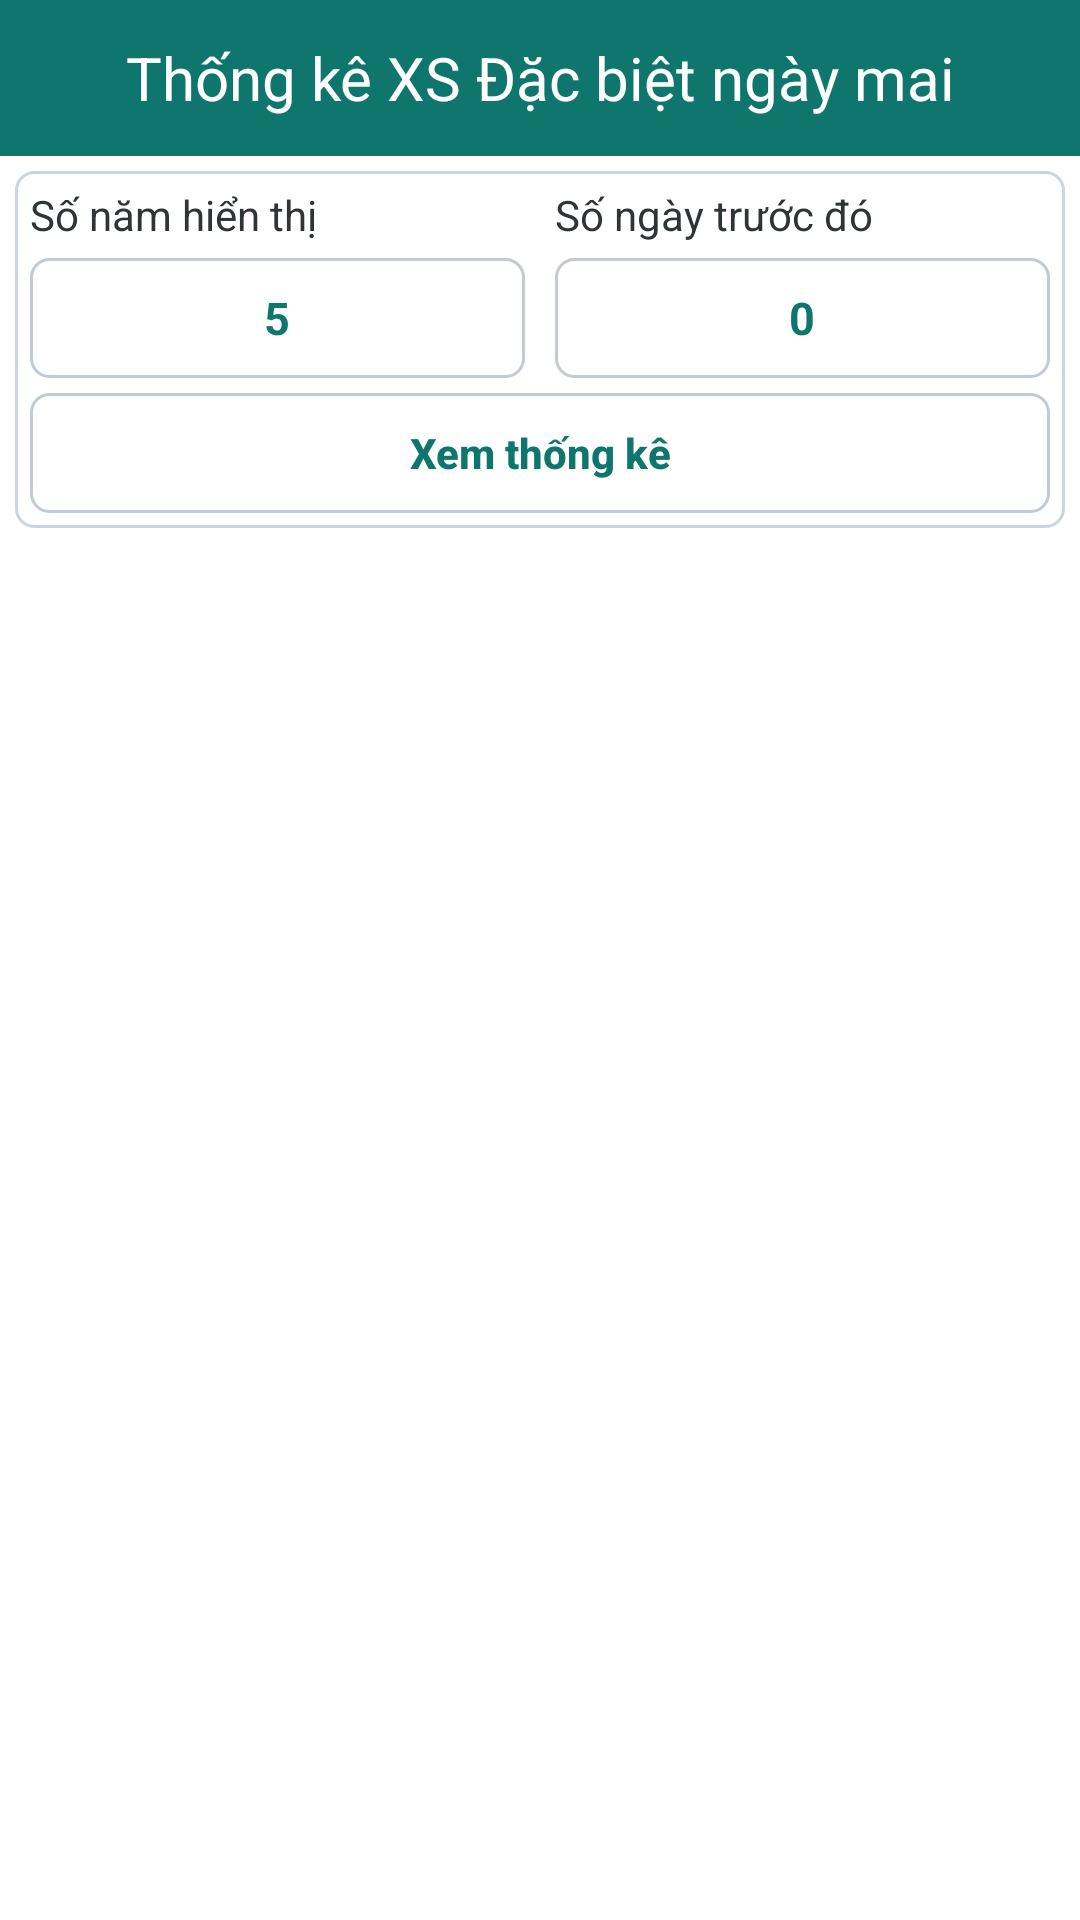

Here is an Android app screen rendered from its layout file. Give the layout XML and the strings, colors and styles it references.
<!-- AndroidManifest.xml: application theme AppTheme -->
<!-- res/layout/activity_jackpot_next_day.xml -->
<?xml version="1.0" encoding="utf-8"?>
<LinearLayout xmlns:android="http://schemas.android.com/apk/res/android"
    android:layout_width="match_parent"
    android:layout_height="match_parent"
    android:background="@color/colorThemeLight"
    android:orientation="vertical">

    
    <androidx.appcompat.widget.Toolbar
        android:id="@+id/toolbar"
        android:layout_width="match_parent"
        android:layout_height="@dimen/height_toolbar"
        android:background="@color/colorThemeBold">

        <TextView
            android:id="@+id/tvToolbar"
            android:layout_width="wrap_content"
            android:layout_height="wrap_content"
            android:layout_gravity="center"
            android:padding="@dimen/padding_5dp"
            android:text="Thống kê XS Đặc biệt ngày mai"
            android:textColor="@color/colorThemeLight"
            android:textSize="@dimen/text_size_header"
            android:typeface="normal" />

    </androidx.appcompat.widget.Toolbar>

    <androidx.core.widget.NestedScrollView
        android:layout_width="match_parent"
        android:layout_height="match_parent">

        <LinearLayout
            android:layout_width="match_parent"
            android:layout_height="match_parent"
            android:orientation="vertical">

            <LinearLayout
                style="@style/AppFilter.Panel"
                android:layout_width="match_parent"
                android:layout_height="wrap_content"
                android:layout_margin="@dimen/margin_5dp"
                android:orientation="vertical">

                <LinearLayout
                    android:layout_width="match_parent"
                    android:layout_height="wrap_content"
                    android:orientation="horizontal">

                    <LinearLayout
                        android:layout_width="0dp"
                        android:layout_height="wrap_content"
                        android:layout_marginRight="@dimen/margin_5dp"
                        android:layout_weight="1"
                        android:orientation="vertical">

                        <TextView
                            style="@style/AppFilter.Label"
                            android:layout_width="match_parent"
                            android:layout_height="wrap_content"
                            android:text="Số năm hiển thị" />

                        <EditText
                            android:id="@+id/edtYearNumber"
                            style="@style/AppFilter.Input"
                            android:layout_width="match_parent"
                            android:layout_height="40dp"
                            android:layout_marginTop="@dimen/margin_5dp"
                            android:inputType="number"
                            android:maxLength="1"
                            android:text="5" />
                    </LinearLayout>

                    <LinearLayout
                        android:layout_width="0dp"
                        android:layout_height="wrap_content"
                        android:layout_marginLeft="@dimen/margin_5dp"
                        android:layout_weight="1"
                        android:orientation="vertical">

                        <TextView
                            style="@style/AppFilter.Label"
                            android:layout_width="match_parent"
                            android:layout_height="wrap_content"
                            android:text="Số ngày trước đó" />

                        <EditText
                            android:id="@+id/edtDayNumberBefore"
                            style="@style/AppFilter.Input"
                            android:layout_width="match_parent"
                            android:layout_height="40dp"
                            android:layout_marginTop="@dimen/margin_5dp"
                            android:inputType="number"
                            android:maxLength="1"
                            android:text="0" />
                    </LinearLayout>
                </LinearLayout>

                <Button
                    android:id="@+id/tvView"
                    style="@style/AppButton.Filter"
                    android:layout_width="match_parent"
                    android:layout_height="40dp"
                    android:layout_marginTop="@dimen/margin_5dp"
                    android:text="Xem thống kê" />
            </LinearLayout>

            <LinearLayout
                android:id="@+id/linearJackpotNextDay"
                android:layout_width="match_parent"
                android:layout_height="match_parent"
                android:layout_marginLeft="@dimen/margin_5dp"
                android:layout_marginRight="@dimen/margin_5dp"
                android:layout_marginBottom="@dimen/margin_5dp"
                android:orientation="vertical" />

        </LinearLayout>

    </androidx.core.widget.NestedScrollView>

</LinearLayout>
<!-- resources referenced by this layout -->
<resources>
  <color name="colorThemeBold">#0F766E</color>
  <color name="colorThemeLight">#fff</color>
  <dimen name="height_toolbar">52dp</dimen>
  <dimen name="margin_5dp">5dp</dimen>
  <dimen name="padding_5dp">5dp</dimen>
  <dimen name="text_size_header">20sp</dimen>
  <style name="AppButton.Filter" parent="AppButton.Primary">
          <item name="android:paddingLeft">@dimen/padding_8dp</item>
          <item name="android:paddingTop">@dimen/padding_5dp</item>
          <item name="android:paddingRight">@dimen/padding_8dp</item>
          <item name="android:paddingBottom">@dimen/padding_5dp</item>
          <item name="android:textSize">@dimen/text_size_small</item>
      </style>
  <style name="AppFilter.Input" parent="AppEditText.Box">
          <item name="android:gravity">center</item>
          <item name="android:textColor">@color/colorPrimary</item>
          <item name="android:textStyle">bold</item>
      </style>
  <style name="AppFilter.Label" parent="@android:style/TextAppearance">
          <item name="android:textColor">@color/colorText</item>
          <item name="android:textSize">@dimen/text_size_small</item>
      </style>
  <style name="AppFilter.Panel" parent="@android:style/Widget">
          <item name="android:background">@drawable/bg_filter_panel</item>
          <item name="android:padding">@dimen/padding_5dp</item>
      </style>
  <style name="AppTheme" parent="Theme.AppCompat.Light.NoActionBar">
          
          <item name="colorPrimary">@color/colorPrimary</item>
          <item name="colorPrimaryDark">@color/colorPrimaryDark</item>
          <item name="colorAccent">@color/colorAccent</item>
          <item name="colorSecondary">@color/colorPrimary</item>
          <item name="colorControlActivated">@color/colorPrimary</item>
      </style>
  <style name="AppButton.Primary" parent="AppButton.Base">
          <item name="android:background">@drawable/bg_action_pill_outline</item>
          <item name="backgroundTint">@null</item>
          <item name="android:backgroundTint">@null</item>
          <item name="android:textColor">@color/colorPrimary</item>
      </style>
  <dimen name="padding_8dp">8dp</dimen>
  <dimen name="text_size_small">14sp</dimen>
  <color name="colorPrimary">#0F766E</color>
  <color name="colorText">#2F3437</color>
  <!-- drawable bg_filter_panel (drawable) -->
  <?xml version="1.0" encoding="utf-8"?>
  <shape xmlns:android="http://schemas.android.com/apk/res/android">
      <solid android:color="@color/colorSurface" />
      <stroke
          android:width="1dp"
          android:color="@color/colorSectionBorder" />
      <corners android:radius="6dp" />
  </shape>
  <color name="colorPrimaryDark">#064E45</color>
  <color name="colorAccent">#0F766E</color>
  <!-- drawable bg_action_pill_outline (drawable) -->
  <?xml version="1.0" encoding="utf-8"?>
  <shape xmlns:android="http://schemas.android.com/apk/res/android">
  
      <solid android:color="@color/colorSurface" />
  
      <stroke
          android:width="1dp"
          android:color="@color/colorDivider" />
  
      <corners android:radius="@dimen/button_corner_radius" />
  
  </shape>
  <!-- drawable bg_input_box (drawable) -->
  <?xml version="1.0" encoding="utf-8"?>
  <shape xmlns:android="http://schemas.android.com/apk/res/android">
      <solid android:color="@color/colorSurface" />
      <stroke
          android:width="1dp"
          android:color="@color/colorDivider" />
      <corners android:radius="6dp" />
      <padding
          android:left="8dp"
          android:top="4dp"
          android:right="8dp"
          android:bottom="4dp" />
  </shape>
  <dimen name="text_size">15sp</dimen>
  <color name="colorSurface">#FFFFFF</color>
  <color name="colorSectionBorder">#CBD5DD</color>
  <dimen name="padding_15dp">15dp</dimen>
  <dimen name="padding_10dp">10dp</dimen>
  <color name="colorDivider">#C2CAD3</color>
  <dimen name="button_corner_radius">6dp</dimen>
</resources>
